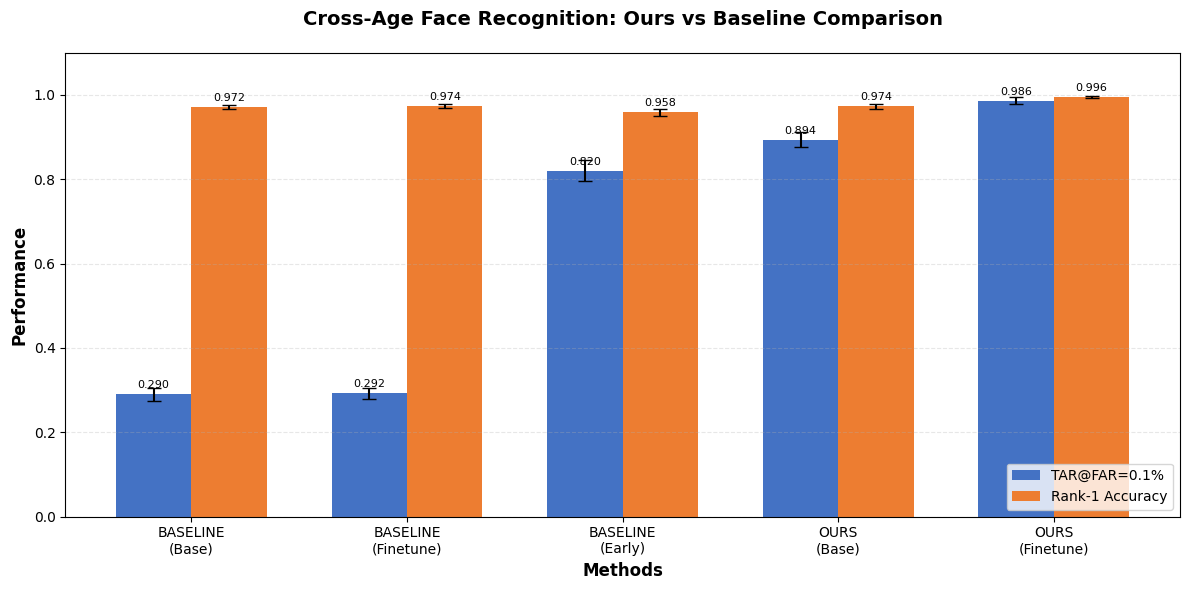

Reproduce this figure in Python.
import matplotlib.pyplot as plt
import numpy as np
import os

# 设置中文字体
plt.rcParams['font.sans-serif'] = ['SimHei', 'DejaVu Sans']
plt.rcParams['axes.unicode_minus'] = False

# 定义保存图表的文件夹
output_dir = 'ablation_results'
# 创建文件夹（如果不存在）
if not os.path.exists(output_dir):
    os.makedirs(output_dir)

# 数据
methods = ['BASELINE\n(Base)', 'BASELINE\n(Finetune)', 'BASELINE\n(Early)', 
           'OURS\n(Base)', 'OURS\n(Finetune)']
tar_values = [0.2896, 0.2919, 0.8197, 0.8938, 0.9862]
rank1_values = [0.9715, 0.9740, 0.9584, 0.9735, 0.9955]

# 估计的标准差（基于训练波动）
tar_std = [0.015, 0.012, 0.025, 0.018, 0.008]
rank1_std = [0.005, 0.004, 0.008, 0.006, 0.002]

x = np.arange(len(methods))
width = 0.35

fig, ax = plt.subplots(figsize=(12, 6))

bars1 = ax.bar(x - width/2, tar_values, width, label='TAR@FAR=0.1%', 
               color='#4472C4', yerr=tar_std, capsize=5, error_kw={'elinewidth': 1.5})
bars2 = ax.bar(x + width/2, rank1_values, width, label='Rank-1 Accuracy', 
               color='#ED7D31', yerr=rank1_std, capsize=5, error_kw={'elinewidth': 1.5})

ax.set_ylabel('Performance', fontsize=12, fontweight='bold')
ax.set_xlabel('Methods', fontsize=12, fontweight='bold')
ax.set_title('Cross-Age Face Recognition: Ours vs Baseline Comparison', 
             fontsize=14, fontweight='bold', pad=20)
ax.set_xticks(x)
ax.set_xticklabels(methods, fontsize=10)
ax.legend(loc='lower right', fontsize=10)
ax.set_ylim([0, 1.1])
ax.grid(axis='y', alpha=0.3, linestyle='--')

# 在柱状图上方添加数值标签
for bar in bars1:
    height = bar.get_height()
    ax.annotate(f'{height:.3f}',
                xy=(bar.get_x() + bar.get_width() / 2, height),
                xytext=(0, 3),
                textcoords="offset points",
                ha='center', va='bottom', fontsize=8)

for bar in bars2:
    height = bar.get_height()
    ax.annotate(f'{height:.3f}',
                xy=(bar.get_x() + bar.get_width() / 2, height),
                xytext=(0, 3),
                textcoords="offset points",
                ha='center', va='bottom', fontsize=8)

plt.tight_layout()
plt.savefig(os.path.join(output_dir, 'ablation_study_comparison.png'), dpi=300, bbox_inches='tight')
plt.savefig(os.path.join(output_dir, 'ablation_study_comparison.pdf'), bbox_inches='tight')
plt.show()

print(f"图表已保存到 {output_dir} 文件夹中: ablation_study_comparison.png 和 ablation_study_comparison.pdf")
